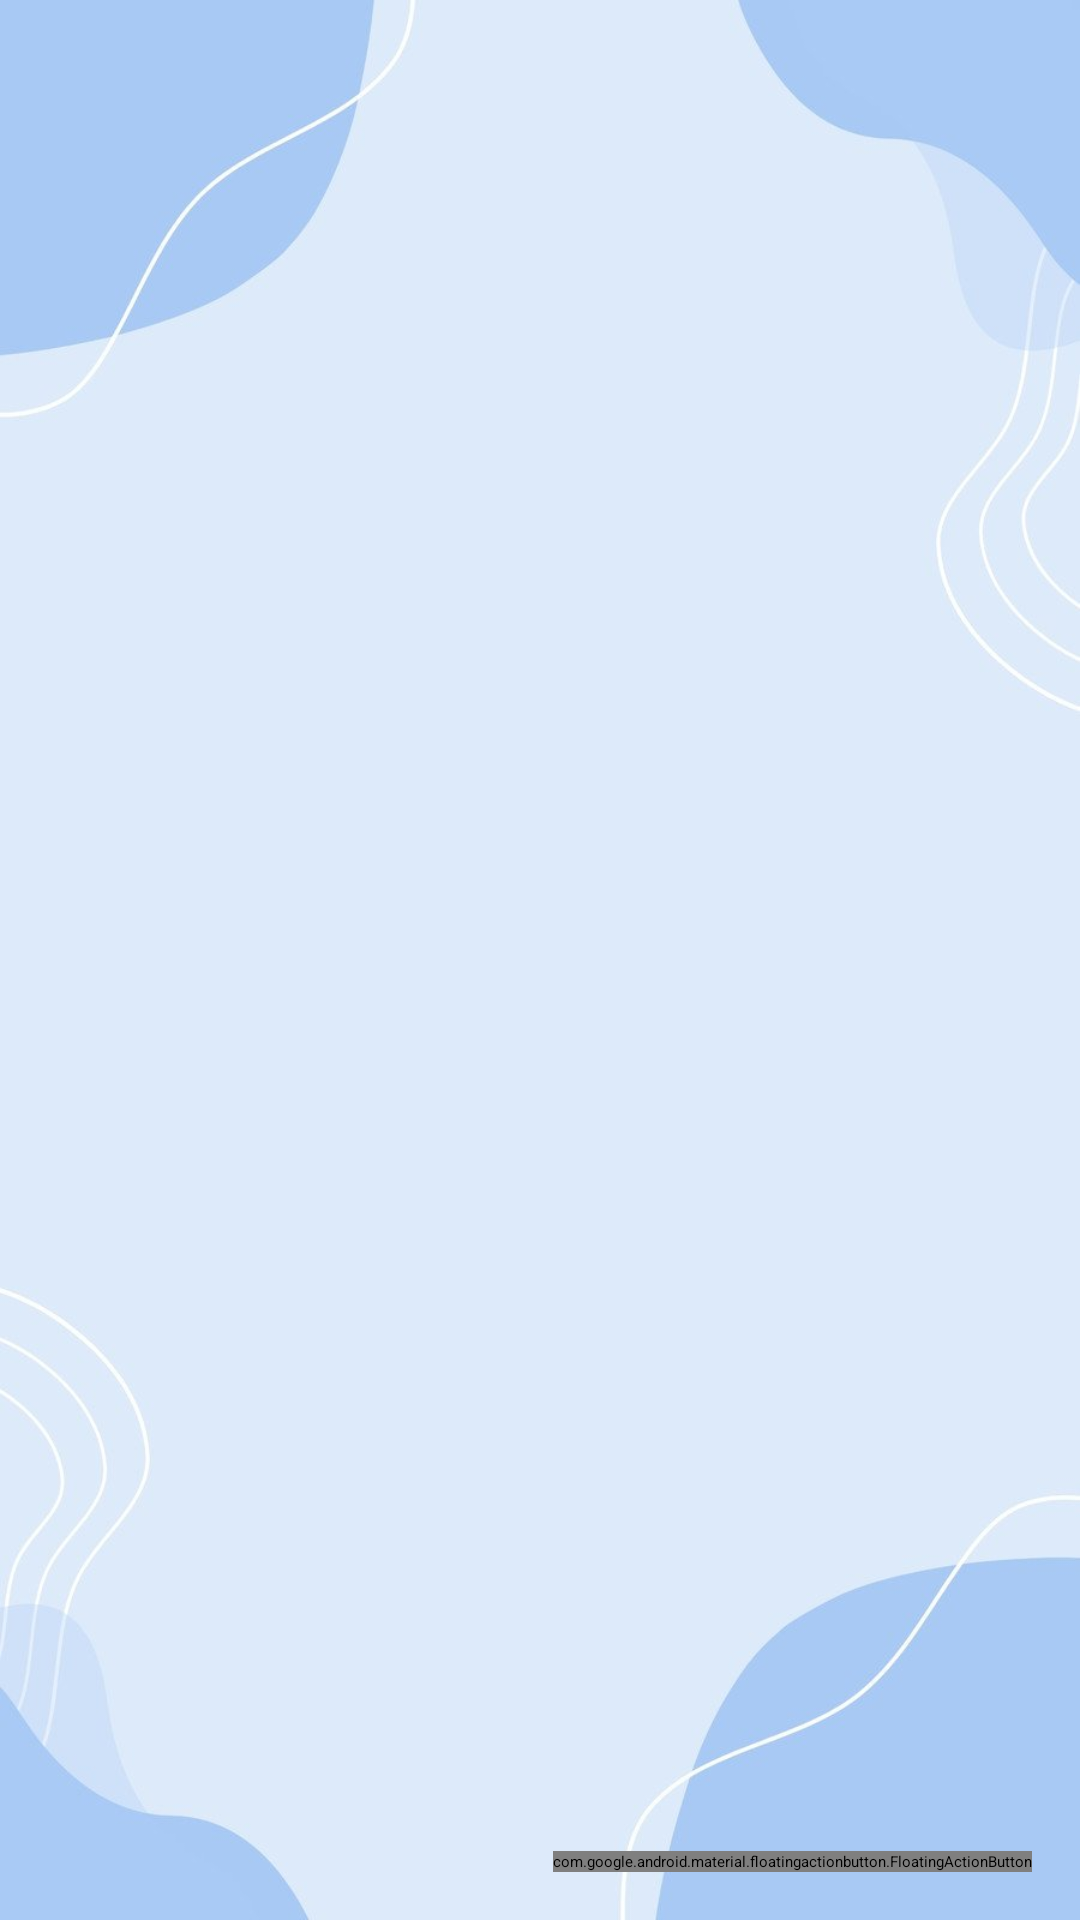

This screen was rendered from an Android layout file. Write that file and the resources it references.
<!-- AndroidManifest.xml: application theme Theme.School -->
<!-- res/layout/activity_hocsinh.xml -->
<?xml version="1.0" encoding="utf-8"?>
<androidx.coordinatorlayout.widget.CoordinatorLayout
    xmlns:android="http://schemas.android.com/apk/res/android"
    xmlns:app="http://schemas.android.com/apk/res-auto"
    android:layout_width="match_parent"
    android:layout_height="match_parent">
    <RelativeLayout
        android:layout_width="match_parent"
        android:layout_height="match_parent"
        android:background="@drawable/background"/>
    
    <com.google.android.material.appbar.MaterialToolbar
        android:id="@+id/toolbarHocSinh"
        android:layout_width="match_parent"
        android:layout_height="?attr/actionBarSize"
        android:background="#00B4D8"
        android:title="Danh sách học sinh"
        android:titleTextColor="@color/black"
        app:navigationIcon="@drawable/ic_arrow_back" />

    
    <androidx.constraintlayout.widget.ConstraintLayout
        android:layout_width="match_parent"
        android:layout_height="match_parent"
        android:layout_marginTop="?attr/actionBarSize">

        <TextView
            android:id="@+id/tvEmptyHocSinh"
            android:layout_width="wrap_content"
            android:layout_height="wrap_content"
            android:text="Chưa có học sinh"
            android:visibility="gone"
            app:layout_constraintTop_toTopOf="parent"
            app:layout_constraintBottom_toBottomOf="parent"
            app:layout_constraintStart_toStartOf="parent"
            app:layout_constraintEnd_toEndOf="parent"/>

        <androidx.recyclerview.widget.RecyclerView
            android:id="@+id/recyclerViewHocSinh"
            android:layout_width="0dp"
            android:layout_height="0dp"
            app:layout_constraintTop_toTopOf="parent"
            app:layout_constraintBottom_toBottomOf="parent"
            app:layout_constraintStart_toStartOf="parent"
            app:layout_constraintEnd_toEndOf="parent"/>

        <com.google.android.material.floatingactionbutton.FloatingActionButton
            android:id="@+id/fabAddHocSinh"
            android:layout_width="wrap_content"
            android:layout_height="wrap_content"
            android:contentDescription="Thêm học sinh"
            app:srcCompat="@android:drawable/ic_input_add"
            app:layout_constraintBottom_toBottomOf="parent"
            app:layout_constraintEnd_toEndOf="parent"
            android:layout_margin="16dp"/>
    </androidx.constraintlayout.widget.ConstraintLayout>
</androidx.coordinatorlayout.widget.CoordinatorLayout>
<!-- resources referenced by this layout -->
<resources>
  <color name="black">#000000</color>
  <!-- drawable background: jpg bitmap (drawable, 25174 bytes) -->
</resources>
